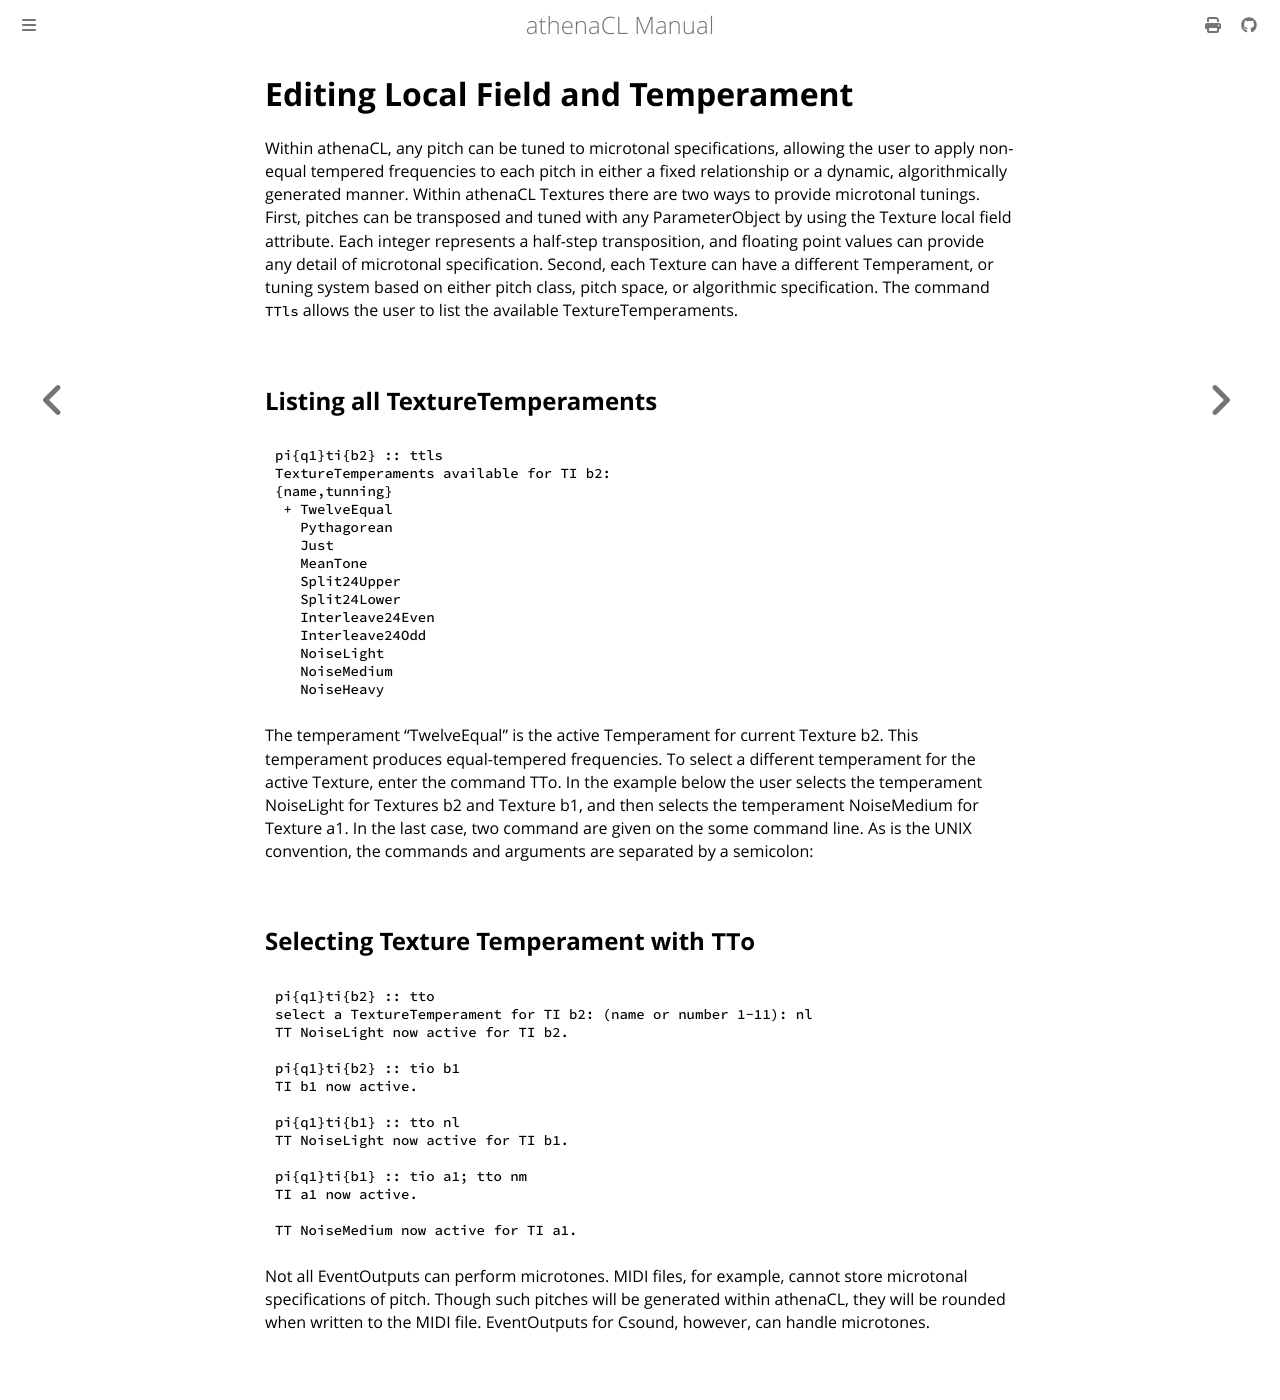

repository: ales-tsurko/athenaCL · page: chapter05/07-editing-local-field-and-temperament.html · generator: mdbook

# Editing Local Field and Temperament

Within athenaCL, any pitch can be tuned to microtonal specifications, allowing
the user to apply non-equal tempered frequencies to each pitch in either a fixed
relationship or a dynamic, algorithmically generated manner. Within athenaCL
Textures there are two ways to provide microtonal tunings. First, pitches can be
transposed and tuned with any ParameterObject by using the Texture local field
attribute. Each integer represents a half-step transposition, and floating point
values can provide any detail of microtonal specification. Second, each Texture
can have a different Temperament, or tuning system based on either pitch class,
pitch space, or algorithmic specification. The command `TTls` allows the user to
list the available TextureTemperaments.




## Listing all TextureTemperaments

```
pi{q1}ti{b2} :: ttls
TextureTemperaments available for TI b2:
{name,tunning}
 + TwelveEqual       
   Pythagorean       
   Just              
   MeanTone          
   Split24Upper      
   Split24Lower      
   Interleave24Even  
   Interleave24Odd   
   NoiseLight        
   NoiseMedium       
   NoiseHeavy        
```

The temperament "TwelveEqual" is the active Temperament for current Texture b2.
This temperament produces equal-tempered frequencies. To select a different
temperament for the active Texture, enter the command TTo. In the example below
the user selects the temperament NoiseLight for Textures b2 and Texture b1, and
then selects the temperament NoiseMedium for Texture a1. In the last case, two
command are given on the some command line. As is the UNIX convention, the
commands and arguments are separated by a semicolon:




## Selecting Texture Temperament with `TTo`

```
pi{q1}ti{b2} :: tto
select a TextureTemperament for TI b2: (name or number 1-11): nl
TT NoiseLight now active for TI b2.

pi{q1}ti{b2} :: tio b1
TI b1 now active.

pi{q1}ti{b1} :: tto nl
TT NoiseLight now active for TI b1.

pi{q1}ti{b1} :: tio a1; tto nm
TI a1 now active.

TT NoiseMedium now active for TI a1.
```

Not all EventOutputs can perform microtones. MIDI files, for example, cannot
store microtonal specifications of pitch. Though such pitches will be generated
within athenaCL, they will be rounded when written to the MIDI file.
EventOutputs for Csound, however, can handle microtones.
